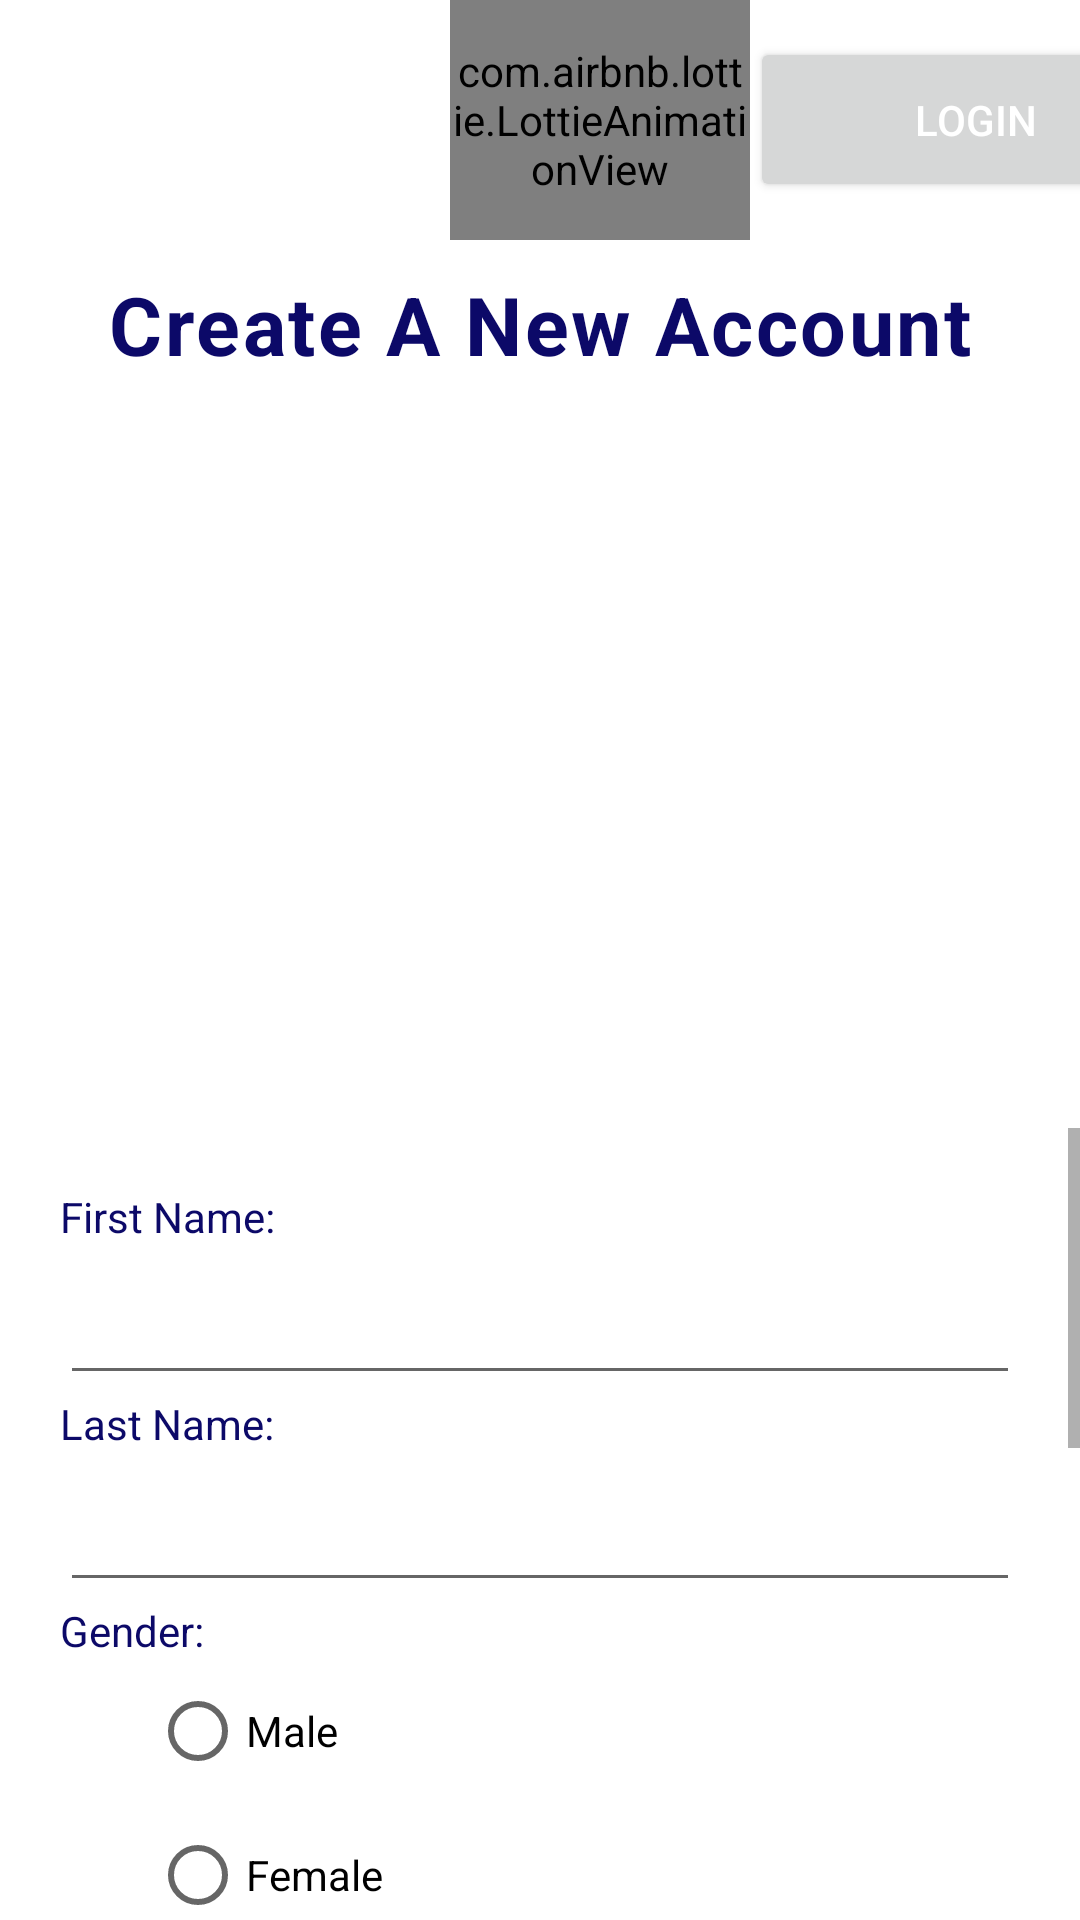

Layout XML and referenced resources for this Android screen:
<!-- AndroidManifest.xml: application theme Theme.RecyclerMusic -->
<!-- res/layout/activity_register.xml -->
<?xml version="1.0" encoding="utf-8"?>
<LinearLayout xmlns:android="http://schemas.android.com/apk/res/android"
    xmlns:app="http://schemas.android.com/apk/res-auto"
    xmlns:tools="http://schemas.android.com/tools"
    android:layout_width="match_parent"
    android:layout_height="match_parent"
    android:orientation="vertical"
    tools:context=".RegisterActivity">

    <LinearLayout
        android:layout_width="match_parent"
        android:layout_height="wrap_content"
        android:orientation="horizontal">

        <com.airbnb.lottie.LottieAnimationView
            android:id="@+id/lottie"
            android:layout_width="100dp"
            android:layout_marginLeft="150dp"
            android:layout_height="80dp"
            android:layout_toLeftOf="@+id/login2"
            app:lottie_autoPlay="true"
            app:lottie_rawRes="@raw/arrow" />

        <Button
        android:layout_width="150dp"
        android:layout_height="55dp"

        android:layout_gravity="center"
        android:id="@+id/login2"
        android:text="Login"
        android:textColor="#FFFFFF"/>

    </LinearLayout>

    <LinearLayout
        android:layout_width="match_parent"
        android:layout_height="wrap_content"
        android:orientation="horizontal"
        android:gravity="center"
        android:layout_marginTop="10dp">



        <TextView
            android:layout_width="wrap_content"
            android:layout_height="wrap_content"
            android:text="Create A New Account"
            android:textSize="27sp"
            android:textColor="#0C0968"
            android:letterSpacing="0.03"
            android:textStyle="bold"/>


    </LinearLayout>

<LinearLayout
    android:layout_width="match_parent"
    android:layout_height="wrap_content"
    android:gravity="center">


    <ImageView
        android:layout_width="250dp"
        android:layout_height="250dp"

        android:background="@drawable/logo"
        android:layout_gravity="center"/>

</LinearLayout>

    <ScrollView
        android:layout_width="match_parent"
        android:layout_height="match_parent">

        <LinearLayout
            android:layout_width="match_parent"
            android:layout_height="match_parent"
            android:orientation="vertical">

    <TextView
        android:layout_marginTop="20dp"
        android:layout_width="wrap_content"
        android:layout_height="wrap_content"
        android:text="First Name:"
        android:textColor="#0C0968"
        android:paddingLeft="20dp"
        />

    <EditText
        android:layout_width="320dp"
        android:layout_height="50dp"
        android:paddingLeft="20dp"
        android:layout_gravity="center"
        android:id="@+id/firstname"
        />

    <TextView
        android:layout_width="wrap_content"
        android:layout_height="wrap_content"
        android:text="Last Name:"
        android:textColor="#0C0968"
        android:paddingLeft="20dp"
        />

    <EditText
        android:layout_width="320dp"
        android:layout_height="50dp"
        android:paddingLeft="20dp"
        android:layout_gravity="center"
        android:id="@+id/lastname"
        />
            <TextView
                android:layout_width="wrap_content"
                android:layout_height="wrap_content"
                android:text="Gender:"
                android:textColor="#0C0968"
                android:paddingLeft="20dp"
                />

            <RadioGroup
                android:layout_width="wrap_content"
                android:layout_height="wrap_content"
                android:id="@+id/radioGroup"
                >


                <RadioButton
                    android:id="@+id/one"
                    android:layout_marginLeft="50dp"
                    android:layout_width="wrap_content"
                    android:layout_height="wrap_content"
                    android:text="Male"
                    android:onClick="checkButton"/>
                <RadioButton
                    android:id="@+id/two"
                    android:layout_marginLeft="50dp"
                    android:layout_width="wrap_content"
                    android:layout_height="wrap_content"
                    android:text="Female"
                    android:onClick="checkButton"/>

            </RadioGroup>






            <TextView
                android:layout_width="wrap_content"
                android:layout_height="wrap_content"
                android:text="Contact:"
                android:textColor="#0C0968"
                android:paddingLeft="20dp"
                />

            <EditText
                android:layout_width="320dp"
                android:layout_height="50dp"
                android:paddingLeft="20dp"
                android:layout_gravity="center"
                android:id="@+id/contact"
                />

            <TextView
                android:layout_width="wrap_content"
                android:layout_height="wrap_content"
                android:text="Address:"
                android:textColor="#0C0968"
                android:paddingLeft="20dp"
                />

            <EditText
                android:layout_width="320dp"
                android:layout_height="50dp"
                android:paddingLeft="20dp"
                android:layout_gravity="center"
                android:id="@+id/address"
                />
            <TextView
                android:layout_width="wrap_content"
                android:layout_height="wrap_content"
                android:text="Email:"
                android:textColor="#0C0968"
                android:paddingLeft="20dp"
                />

            <EditText
                android:layout_width="320dp"
                android:layout_height="50dp"
                android:paddingLeft="20dp"
                android:layout_gravity="center"
                android:id="@+id/email"
                />

            <TextView
                android:layout_width="wrap_content"
                android:layout_height="wrap_content"
                android:text="Password:"
                android:textColor="#0C0968"
                android:paddingLeft="20dp"
                />

            <EditText
                android:layout_width="320dp"
                android:layout_height="50dp"
                android:paddingLeft="20dp"
                android:layout_gravity="center"
                android:id="@+id/password"
                />



    <Button
        android:layout_width="320dp"
        android:layout_height="55dp"
        android:background="@drawable/button"
        android:layout_gravity="center"
        android:id="@+id/Register"
        android:onClick="Register"
        android:layout_marginTop="20dp"
        android:text="Register"
        android:textColor="#fff"/>

    <TextView
        android:layout_width="wrap_content"
        android:layout_height="wrap_content"
        android:text="If you already have an account? Please Login"
        android:textColor="#000000"
        android:layout_gravity="center"
        android:layout_marginTop="10dp"/>
        </LinearLayout>
    </ScrollView>
</LinearLayout>
<!-- resources referenced by this layout -->
<resources>
  <!-- drawable button (drawable) -->
  <shape xmlns:android="http://schemas.android.com/apk/res/android">
      <solid android:color="@color/black"/>
      <stroke android:width="1dp" android:color="@color/black"/>
      <padding android:left="10dp" android:top="10dp" android:right="10dp" android:bottom="10dp" />
      <corners android:radius="40dp" />
  </shape>
  <style name="Theme.RecyclerMusic" parent="Theme.MaterialComponents.DayNight.NoActionBar">
          
          <item name="colorPrimary">#000000</item>
          <item name="colorPrimaryVariant">@color/purple_700</item>
          <item name="colorOnPrimary">@color/white</item>
          
          <item name="colorSecondary">@color/teal_200</item>
          <item name="colorSecondaryVariant">@color/teal_700</item>
          <item name="colorOnSecondary">@color/black</item>
          
          <item name="android:statusBarColor" tools:targetApi="l">?attr/colorPrimaryVariant</item>
          
      </style>
  <color name="black">#000000</color>
  <color name="purple_700">#000000</color>
  <color name="white">#FFFFFFFF</color>
  <color name="teal_200">#FF03DAC5</color>
  <color name="teal_700">#FF018786</color>
</resources>
